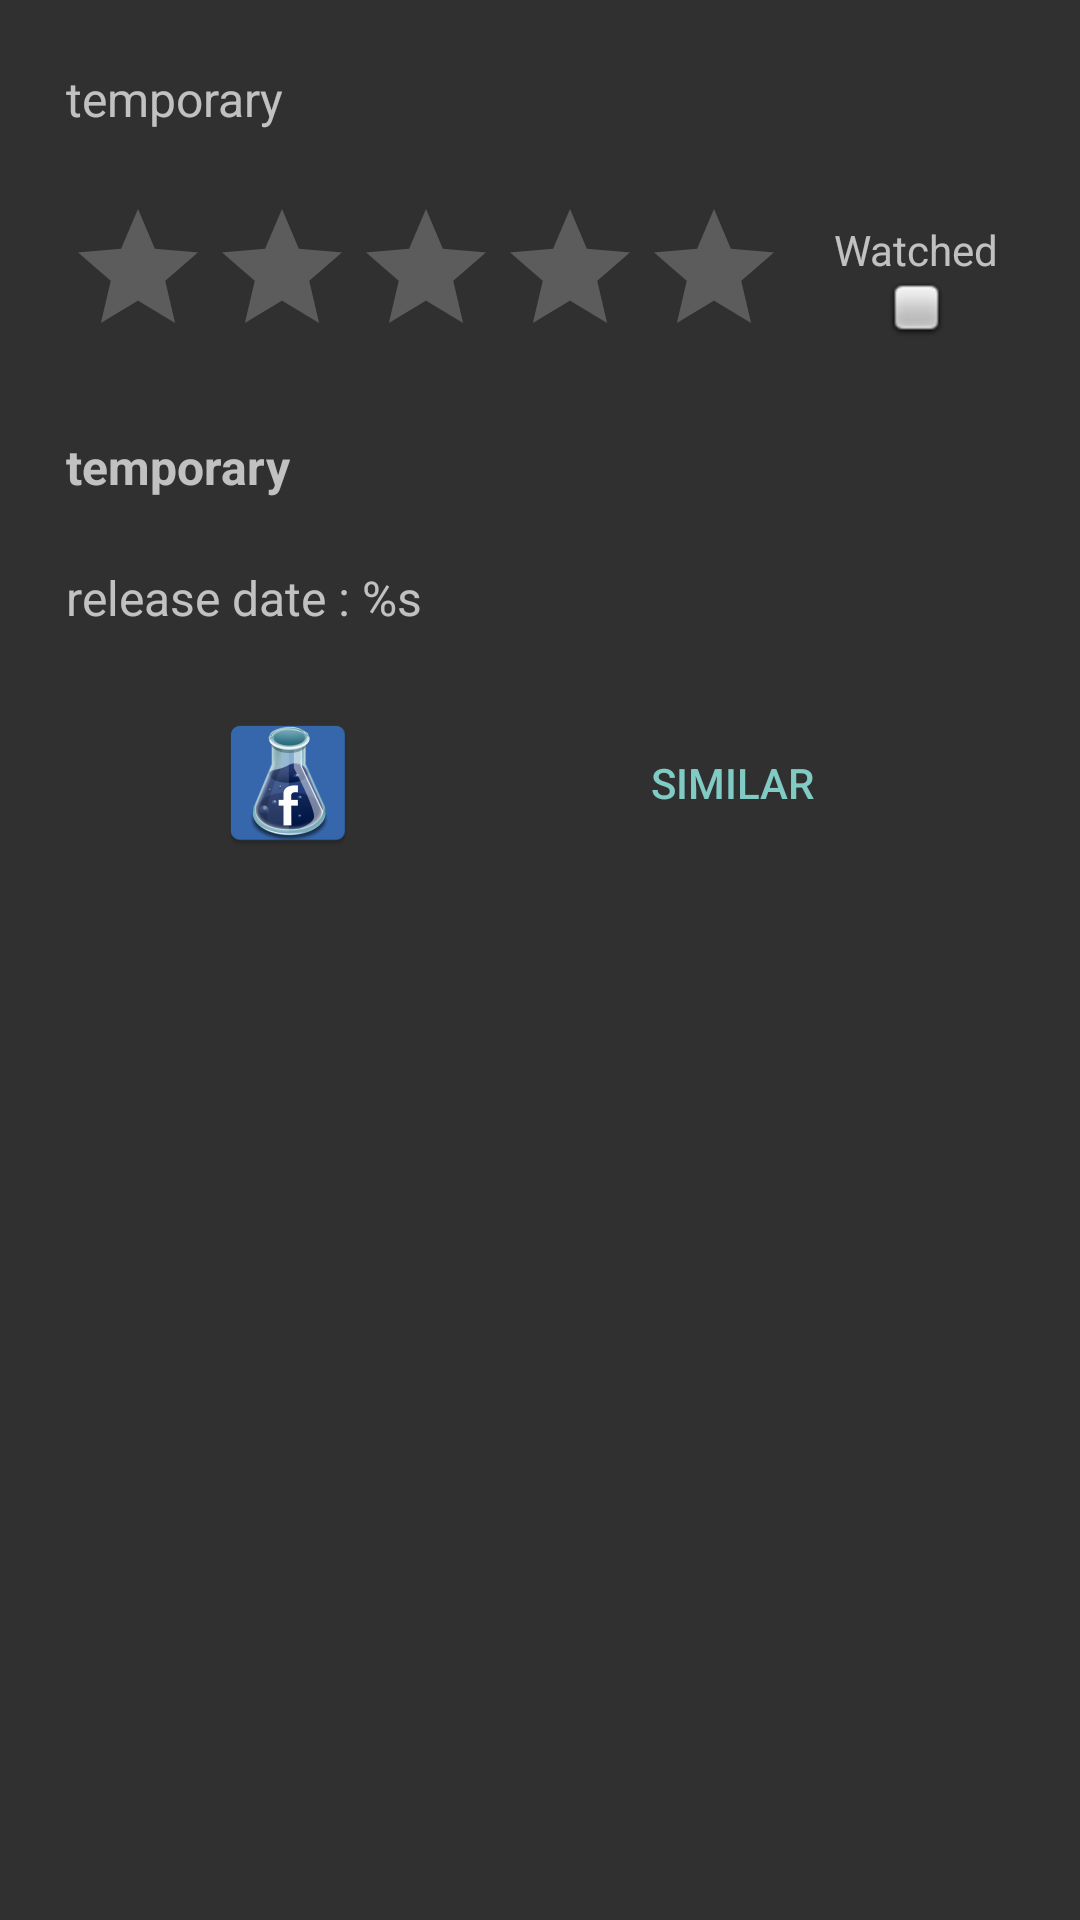

This screen was rendered from an Android layout file. Write that file and the resources it references.
<!-- AndroidManifest.xml: application theme AppTheme -->
<!-- res/layout/content_movie_details.xml -->
<?xml version="1.0" encoding="utf-8"?>
<android.support.v4.widget.NestedScrollView xmlns:android="http://schemas.android.com/apk/res/android"
    xmlns:app="http://schemas.android.com/apk/res-auto"
    xmlns:tools="http://schemas.android.com/tools"
    android:id="@+id/nested_scroll_view"
    android:layout_width="match_parent"
    android:layout_height="match_parent"
    app:layout_behavior="@string/appbar_scrolling_view_behavior"
    tools:context="movies.test.softserve.movies.activity.MovieDetailsActivity"
    tools:showIn="@layout/activity_movie_details">

    <LinearLayout
        android:layout_width="match_parent"
        android:layout_height="wrap_content"
        android:orientation="vertical">

        <TextView
            android:id="@+id/overview"
            android:layout_width="wrap_content"
            android:layout_height="wrap_content"
            android:layout_margin="@dimen/top_margin"
            android:layout_marginStart="@dimen/top_margin"
            android:text="@string/temporary"
            android:textSize="@dimen/text_normal_size" />


        <LinearLayout
            android:layout_width="match_parent"
            android:layout_height="wrap_content"
            android:orientation="horizontal">

            <RatingBar
                android:id="@+id/ratingBar"
                android:layout_width="wrap_content"
                android:layout_height="wrap_content"
                android:layout_marginStart="@dimen/top_margin" />

            <LinearLayout
                android:layout_width="wrap_content"
                android:layout_height="match_parent"
                android:layout_marginEnd="@dimen/activity_horizontal_margin"
                android:layout_marginStart="@dimen/activity_horizontal_margin"
                android:layout_marginTop="@dimen/standart_small_margin"
                android:orientation="vertical">

                <TextView
                    android:layout_width="wrap_content"
                    android:layout_height="wrap_content"
                    android:text="@string/watched" />

                <ImageView
                    android:id="@+id/watched"
                    android:layout_width="wrap_content"
                    android:layout_height="wrap_content"
                    android:layout_gravity="center"
                    android:src="@android:drawable/checkbox_off_background" />
            </LinearLayout>
        </LinearLayout>


        <TextView
            android:id="@+id/vote_count"
            android:layout_width="wrap_content"
            android:layout_height="wrap_content"
            android:layout_gravity="center_vertical"
            android:layout_margin="@dimen/top_margin"
            android:text="@string/temporary"
            android:textSize="16sp"
            android:textStyle="bold" />

        <TextView
            android:id="@+id/budget"
            android:layout_width="wrap_content"
            android:layout_height="wrap_content"
            android:layout_gravity="center_vertical"
            android:layout_marginBottom="@dimen/standart_small_margin"
            android:layout_marginStart="@dimen/top_margin"
            android:text="@string/budget"
            android:textSize="16sp"
            android:visibility="gone" />

        <TextView
            android:id="@+id/release_date"
            android:layout_width="wrap_content"
            android:layout_height="wrap_content"
            android:layout_gravity="center_vertical"
            android:layout_marginStart="@dimen/top_margin"

            android:text="@string/release_date"
            android:textSize="16sp" />

        <android.support.v7.widget.RecyclerView
            android:id="@+id/genres"
            android:layout_width="match_parent"
            android:layout_height="wrap_content"
            android:layout_marginStart="@dimen/top_margin"
            tools:itemCount="0">

        </android.support.v7.widget.RecyclerView>

        <android.support.v7.widget.RecyclerView
            android:id="@+id/countries"
            android:layout_width="match_parent"
            android:layout_height="wrap_content"
            android:layout_marginStart="@dimen/top_margin"
            tools:itemCount="0">

        </android.support.v7.widget.RecyclerView>

        <android.support.v7.widget.RecyclerView
            android:id="@+id/companies"
            android:layout_width="match_parent"
            android:layout_height="wrap_content"
            android:layout_marginStart="@dimen/top_margin"
            tools:itemCount="0">

        </android.support.v7.widget.RecyclerView>

        <TextView
            android:id="@+id/links"
            android:layout_width="match_parent"
            android:layout_height="wrap_content"
            android:layout_marginStart="@dimen/top_margin"
            android:layout_marginTop="@dimen/standart_small_margin"
            android:textColor="@color/main_app_color" />

        <android.support.constraint.ConstraintLayout
            android:layout_width="match_parent"
            android:layout_height="wrap_content">

            <Button
                android:id="@+id/similar_button"
                style="@style/Base.Widget.AppCompat.Button.Borderless.Colored"
                android:layout_width="wrap_content"
                android:layout_height="wrap_content"
                android:text="@string/similar"
                android:visibility="visible"
                app:layout_constraintEnd_toEndOf="parent"
                app:layout_constraintHorizontal_bias="0.5"
                app:layout_constraintStart_toEndOf="@+id/share" />

            <ImageView
                android:id="@+id/share"
                android:layout_width="wrap_content"
                android:layout_height="wrap_content"
                android:layout_marginEnd="8dp"
                android:src="@mipmap/ic_launcher"
                app:layout_constraintEnd_toStartOf="@+id/similar_button"
                app:layout_constraintHorizontal_bias="0.5"
                app:layout_constraintStart_toEndOf="@+id/trailers_button" />

            <Button
                android:id="@+id/trailers_button"
                style="@style/Base.Widget.AppCompat.Button.Borderless.Colored"
                android:layout_width="wrap_content"
                android:layout_height="wrap_content"
                android:text="@string/trailers"
                android:visibility="gone"
                app:layout_constraintEnd_toStartOf="@+id/share"
                app:layout_constraintHorizontal_bias="0.5"
                app:layout_constraintStart_toStartOf="parent" />

        </android.support.constraint.ConstraintLayout>


    </LinearLayout>
</android.support.v4.widget.NestedScrollView>
<!-- res/layout/activity_movie_details.xml (included above) -->
<?xml version="1.0" encoding="utf-8"?>
<FrameLayout xmlns:android="http://schemas.android.com/apk/res/android"
    xmlns:app="http://schemas.android.com/apk/res-auto"
    xmlns:tools="http://schemas.android.com/tools"
    android:id="@+id/container"
    android:layout_width="match_parent"
    android:layout_height="match_parent">

    <android.support.design.widget.CoordinatorLayout
        android:layout_width="match_parent"
        android:layout_height="match_parent"
        android:fitsSystemWindows="true"
        tools:context="movies.test.softserve.movies.activity.MovieDetailsActivity">

        <android.support.design.widget.AppBarLayout
            android:id="@+id/app_bar"
            android:layout_width="match_parent"
            android:layout_height="@dimen/app_bar_height"
            android:fitsSystemWindows="true"
            android:theme="@style/AppTheme.AppBarOverlay">

            <android.support.design.widget.CollapsingToolbarLayout
                android:id="@+id/toolbar_layout"
                android:layout_width="match_parent"
                android:layout_height="match_parent"
                android:fitsSystemWindows="true"
                app:contentScrim="?attr/colorPrimary"
                app:layout_scrollFlags="scroll|exitUntilCollapsed">

                <android.support.v7.widget.Toolbar
                    android:id="@+id/toolbar"
                    android:layout_width="match_parent"
                    android:layout_height="?attr/actionBarSize"
                    app:layout_collapseMode="pin"
                    app:popupTheme="@style/AppTheme.PopupOverlay" />

            </android.support.design.widget.CollapsingToolbarLayout>
        </android.support.design.widget.AppBarLayout>

        <include layout="@layout/content_movie_details" />

        <android.support.design.widget.FloatingActionButton
            android:id="@+id/fab"
            android:layout_width="wrap_content"
            android:layout_height="wrap_content"
            android:layout_margin="@dimen/fab_margin"
            app:layout_anchor="@id/app_bar"
            app:layout_anchorGravity="bottom|end"
            app:srcCompat="@drawable/ic_star_border_black_24dp" />


    </android.support.design.widget.CoordinatorLayout>

    <ImageView
        android:id="@+id/expanded_image"
        android:layout_width="match_parent"
        android:layout_height="match_parent"
        android:visibility="invisible" />
</FrameLayout>
<!-- resources referenced by this layout -->
<resources>
  <color name="main_app_color">#80CAC3</color>
  <dimen name="activity_horizontal_margin">16dp</dimen>
  <dimen name="app_bar_height">180dp</dimen>
  <dimen name="fab_margin">16dp</dimen>
  <dimen name="standart_small_margin">8dp</dimen>
  <dimen name="text_normal_size">16sp</dimen>
  <dimen name="top_margin">22dp</dimen>
  <!-- mipmap ic_launcher: png bitmap (mipmap-hdpi, 4952 bytes) -->
  <string name="budget">budget : %s$</string>
  <string name="release_date">release date : %s</string>
  <string name="similar">Similar</string>
  <string name="temporary" translatable="false">temporary</string>
  <string name="trailers">Trailers</string>
  <string name="watched">Watched</string>
  <style name="AppTheme.AppBarOverlay" parent="ThemeOverlay.AppCompat.Dark.ActionBar" />
  <style name="AppTheme.PopupOverlay" parent="ThemeOverlay.AppCompat.Light" />
  <style name="AppTheme" parent="Theme.AppCompat.NoActionBar" />
</resources>
